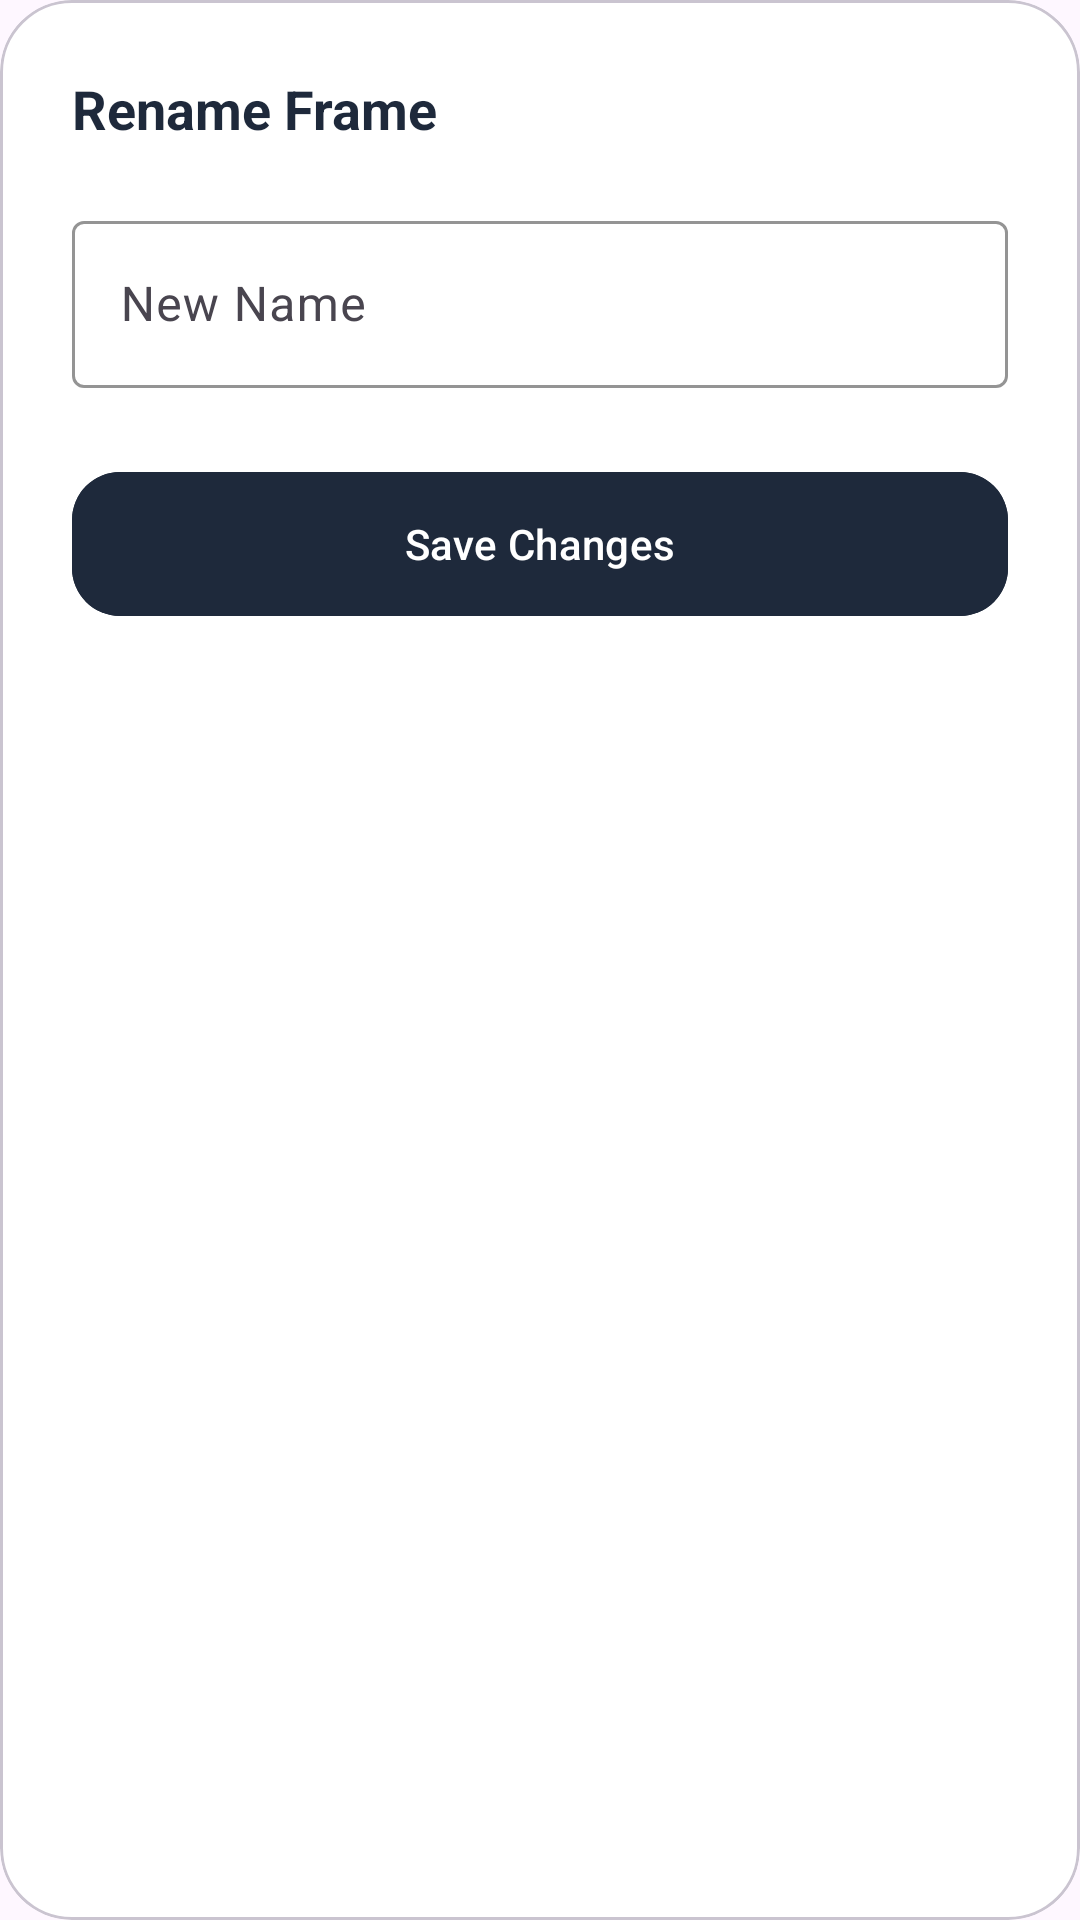

Produce the Android XML layout that renders to this screen, including the resource entries it uses.
<!-- AndroidManifest.xml: application theme Theme.Allocash1 -->
<!-- res/layout/dialog_rename.xml -->
<?xml version="1.0" encoding="utf-8"?>
<com.google.android.material.card.MaterialCardView
    xmlns:android="http://schemas.android.com/apk/res/android"
    xmlns:app="http://schemas.android.com/apk/res-auto"
    android:layout_width="match_parent"
    android:layout_height="wrap_content"
    app:cardCornerRadius="24dp"
    app:cardElevation="0dp"
    app:cardBackgroundColor="@color/card_white">

    <LinearLayout
        android:layout_width="match_parent"
        android:layout_height="wrap_content"
        android:orientation="vertical"
        android:padding="24dp">

        <TextView
            android:id="@+id/lbl_dialog_title"
            android:layout_width="match_parent"
            android:layout_height="wrap_content"
            android:text="Rename Frame"
            android:textColor="@color/text_primary"
            android:textSize="18sp"
            android:textStyle="bold" />

        <com.google.android.material.textfield.TextInputLayout
            style="@style/Widget.Material3.TextInputLayout.OutlinedBox"
            android:layout_width="match_parent"
            android:layout_height="wrap_content"
            android:layout_marginTop="20dp"
            android:hint="New Name"
            app:boxStrokeColor="@color/text_primary"
            app:hintTextColor="@color/text_primary">

            <com.google.android.material.textfield.TextInputEditText
                android:id="@+id/input_rename_title"
                android:layout_width="match_parent"
                android:layout_height="wrap_content"
                android:inputType="textCapSentences"
                android:textColor="@color/text_primary"/>
        </com.google.android.material.textfield.TextInputLayout>

        <com.google.android.material.button.MaterialButton
            android:id="@+id/btn_confirm_rename"
            android:layout_width="match_parent"
            android:layout_height="56dp"
            android:layout_marginTop="24dp"
            android:text="Save Changes"
            android:backgroundTint="@color/text_primary"
            android:textColor="@color/card_white2"
            app:cornerRadius="16dp" />

    </LinearLayout>
</com.google.android.material.card.MaterialCardView>
<!-- resources referenced by this layout -->
<resources>
  <color name="card_white">#ffffff</color>
  <color name="card_white2">#ffffff</color>
  <color name="text_primary">#1E293B</color>
  <style name="Theme.Allocash1" parent="Base.Theme.Allocash1" />
  <style name="Base.Theme.Allocash1" parent="Theme.Material3.DayNight.NoActionBar">
          <item name="android:statusBarColor">@android:color/transparent</item>
          <item name="android:navigationBarColor">@android:color/transparent</item>
          <item name="android:windowLightStatusBar">true</item>
          <item name="android:enforceNavigationBarContrast" tools:targetApi="q">false</item>
          <item name="android:enforceStatusBarContrast" tools:targetApi="q">false</item>
  
          <item name="colorPrimary">@android:color/black</item>
          <item name="colorOutline">@android:color/black</item>
          <item name="colorControlHighlight">@color/white_translucent</item>
  
          <item name="colorSurface">@color/card_white</item>
          <item name="android:textColor">@color/text_primary</item>
      </style>
  <color name="white_translucent">#CCFFFFFF</color>
</resources>
